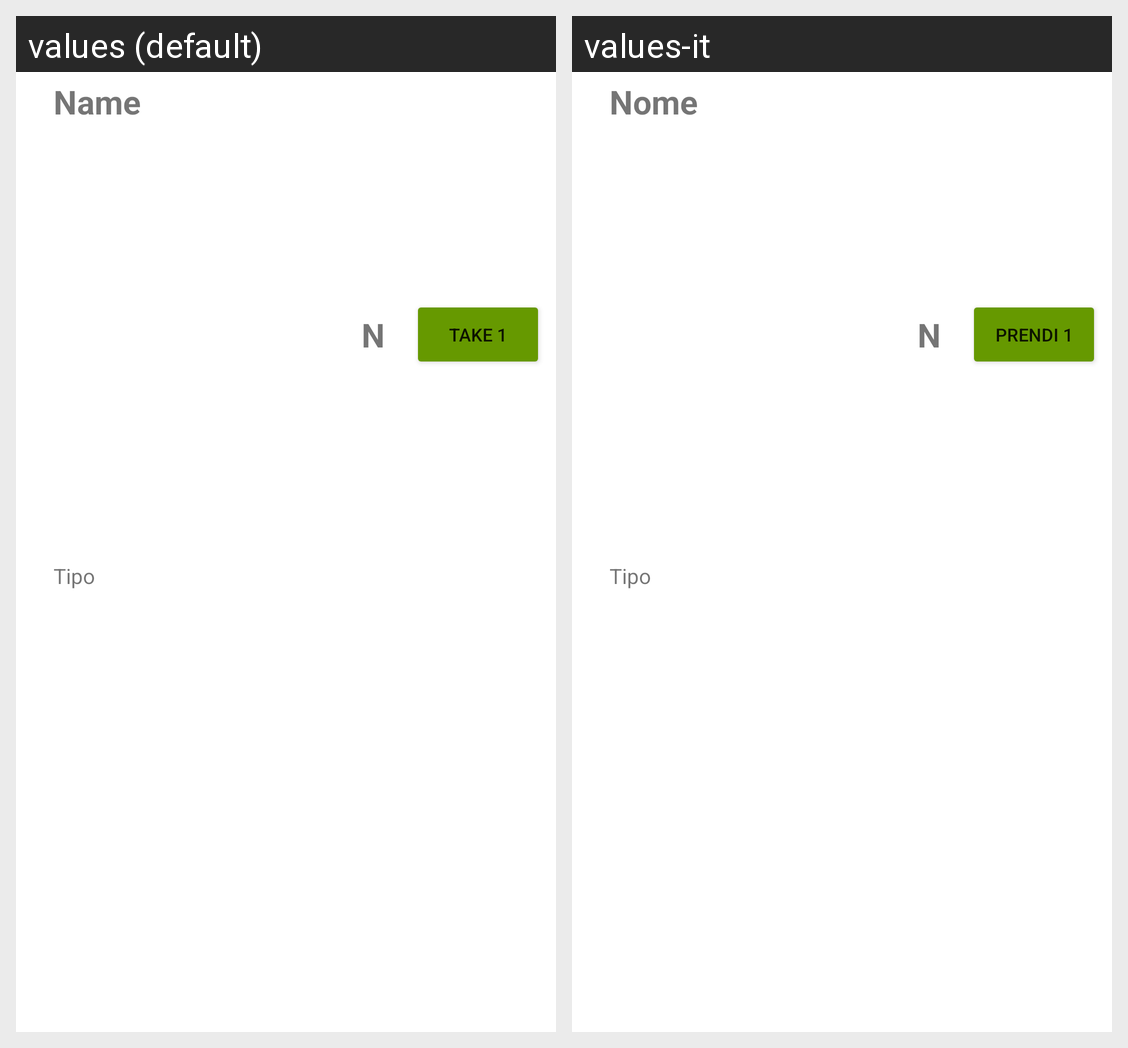

The Android screen above is rendered under two locales of the same app. Produce the string resources it draws, with the default and per-locale values.
Android screen res/layout/recyclerview_item_home.xml rendered under 2 locales, left to right: values (default), values-it. Device: Nexus 5 (rendered at 1080×1920; each locale shown at half size, 540×960, under a caption strip naming it); theme Theme.Medicine.
Strings drawn on this screen, with the default value and each locale's value (text and hints the layout hard-codes, and strings that could not be matched under every locale, appear in the picture but are not listed):

nome
  values: Name
  values-it: Nome

n
  values: N
  values-it: N  [not translated; the default value is used]

prendi_1
  values: TAKE 1
  values-it: PRENDI 1

tipo
  values: Tipo
  values-it: Tipo  [not translated; the default value is used]
